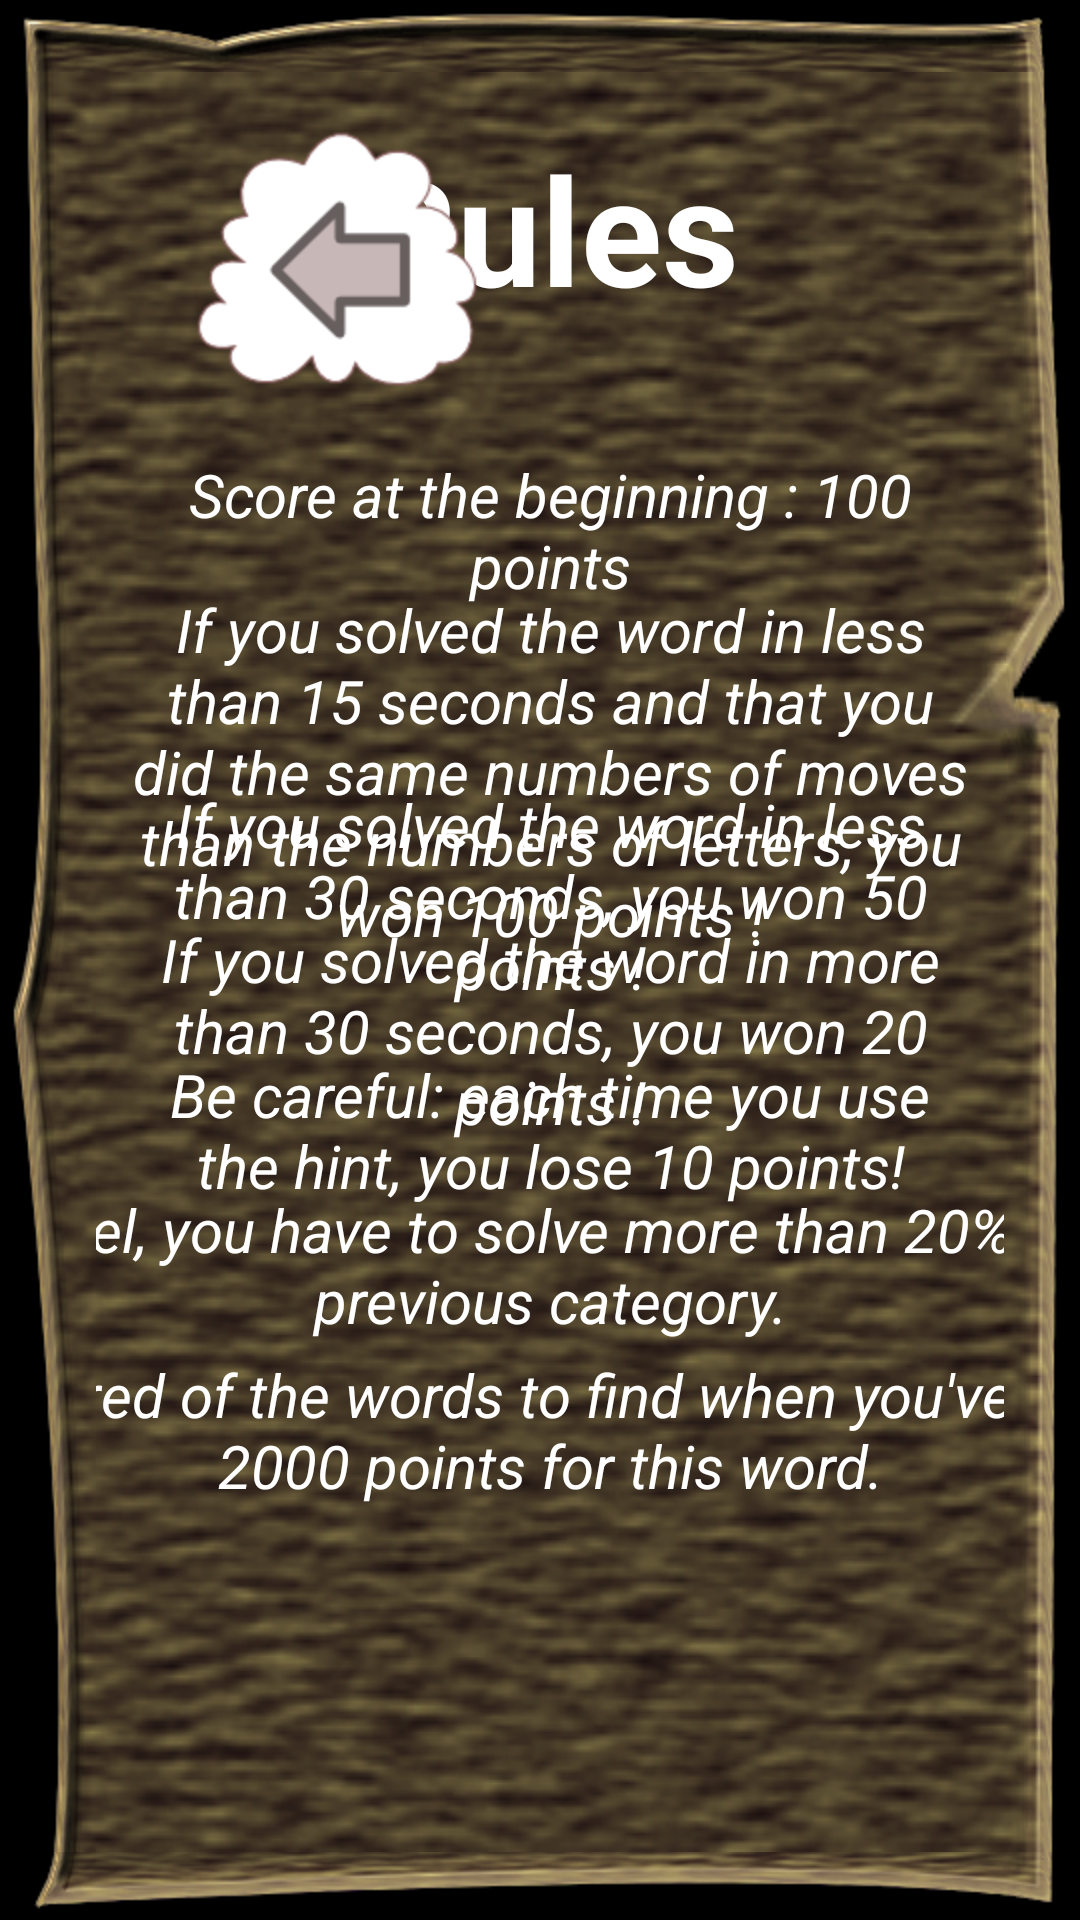

Write the Android layout XML for this screen, with the resource values it uses.
<!-- AndroidManifest.xml: application theme Theme -->
<!-- res/layout/activity_rules.xml -->
<?xml version="1.0" encoding="utf-8"?>
<LinearLayout xmlns:android="http://schemas.android.com/apk/res/android"
    android:layout_width="match_parent"
    android:layout_height="match_parent"
    android:background="@drawable/bg_category"
    android:gravity="center"
    android:orientation="vertical" >

    <FrameLayout
        android:id="@+id/top"
        android:layout_width="fill_parent"
        android:layout_height="fill_parent"
        android:layout_gravity="fill_vertical|fill_horizontal"
        android:layout_weight="0.8"
        android:orientation="vertical" >

        <TextView
            android:id="@+id/rulesTitle"
            android:layout_width="wrap_content"
            android:layout_height="wrap_content"
            android:layout_gravity="top|center"
            android:layout_marginTop="20dp"
            android:text="@string/rules"
            android:textColor="@android:color/white"
            android:textSize="50sp"
            android:textStyle="bold" />

        <ImageView
            android:id="@+id/returnBack"
            android:layout_width="wrap_content"
            android:layout_height="wrap_content"
            android:layout_gravity="top|left"
            android:layout_marginLeft="30dp"
            android:layout_marginTop="15dp"
            android:onClick="getBack"
            android:src="@drawable/button_back" />
    </FrameLayout>

    <FrameLayout
        android:id="@+id/bottom"
        android:layout_width="fill_parent"
        android:layout_height="fill_parent"
        android:layout_gravity="fill_vertical|fill_horizontal"
        android:layout_weight="0.2"
        android:orientation="vertical" >

        <TextView
            android:id="@+id/scoreBeginning"
            android:layout_width="wrap_content"
            android:layout_height="wrap_content"
            android:layout_gravity="top|center"
            android:gravity="center"
            android:padding="10dp"
            android:text="@string/scoreBeg"
            android:textColor="@android:color/white"
            android:textSize="20sp"
            android:textStyle="italic" />

        <TextView
            android:id="@+id/score1"
            android:layout_width="wrap_content"
            android:layout_height="wrap_content"
            android:layout_gravity="top|center"
            android:layout_marginTop="45dp"
            android:gravity="center"
            android:padding="10dp"
            android:text="@string/score_adv"
            android:textColor="@android:color/white"
            android:textSize="20sp"
            android:textStyle="italic" />

        <TextView
            android:id="@+id/score2"
            android:layout_width="wrap_content"
            android:layout_height="wrap_content"
            android:layout_gravity="top|center"
            android:layout_marginTop="110dp"
            android:gravity="center"
            android:padding="10dp"
            android:text="@string/score_med"
            android:textColor="@android:color/white"
            android:textSize="20sp"
            android:textStyle="italic" />

        <TextView
            android:id="@+id/score3"
            android:layout_width="wrap_content"
            android:layout_height="wrap_content"
            android:layout_gravity="top|center"
            android:layout_marginTop="155dp"
            android:gravity="center"
            android:padding="10dp"
            android:text="@string/score_low"
            android:textColor="@android:color/white"
            android:textSize="20sp"
            android:textStyle="italic" />

        <TextView
            android:id="@+id/score4"
            android:layout_width="wrap_content"
            android:layout_height="wrap_content"
            android:layout_gravity="top|center"
            android:layout_marginTop="200dp"
            android:gravity="center"
            android:padding="10dp"
            android:text="@string/scoreHint"
            android:textColor="@android:color/white"
            android:textSize="20sp"
            android:textStyle="italic" />

        <TextView
            android:id="@+id/unlockNewLevel"
            android:layout_width="709dp"
            android:layout_height="wrap_content"
            android:layout_gravity="top|center"
            android:layout_marginTop="245dp"
            android:gravity="center"
            android:padding="10dp"
            android:text="@string/unlockNewLevel"
            android:textColor="@android:color/white"
            android:textSize="20sp"
            android:textStyle="italic" />

        <TextView
            android:id="@+id/sameWords"
            android:layout_width="709dp"
            android:layout_height="wrap_content"
            android:layout_gravity="top|center"
            android:layout_marginTop="300dp"
            android:gravity="center"
            android:padding="10dp"
            android:text="@string/sameWords"
            android:textColor="@android:color/white"
            android:textSize="20sp"
            android:textStyle="italic" />
    </FrameLayout>

</LinearLayout>
<!-- resources referenced by this layout -->
<resources>
  <!-- drawable button_back: png bitmap (drawable-hdpi, 7875 bytes) -->
  <string name="rules">Rules</string>
  <string name="sameWords">The word disappeared of the words to find when you\'ve reached more than 2000 points for this word.</string>
  <string name="scoreBeg">Score at the beginning : 100 points</string>
  <string name="scoreHint">Be careful: each time you use the hint, you lose 10 points!</string>
  <string name="score_adv">If you solved the word in less than 15 seconds and that you did the same numbers of moves
              than the numbers of letters, you won 100 points !</string>
  <string name="score_low">If you solved the word in more than 30 seconds, you won 20 points !</string>
  <string name="score_med">If you solved the word in less than 30 seconds, you won 50 points !</string>
  <string name="unlockNewLevel">To unlock a new level, you have to solve more than 20% of the words of the previous category.</string>
  <style name="Theme" parent="android:Theme.NoTitleBar.Fullscreen">        
      </style>
</resources>
